2-way image classification set "grid_smoke_version" from GitHub (alterapars/wildfire_hackathon); label vocabulary: grid no smoke, grid smoke.

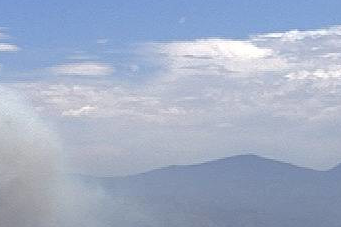
Label: grid smoke

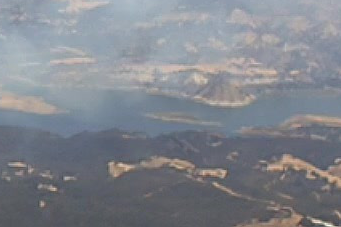
Label: grid smoke

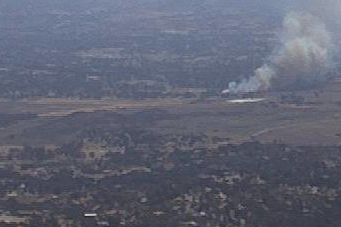
Label: grid smoke

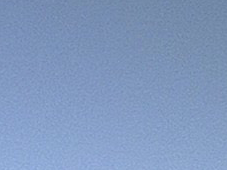
Label: grid no smoke

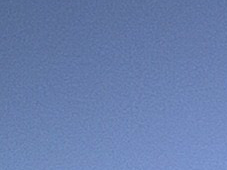
Label: grid no smoke

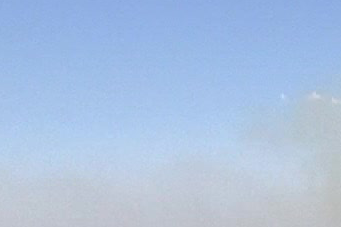
Label: grid smoke
